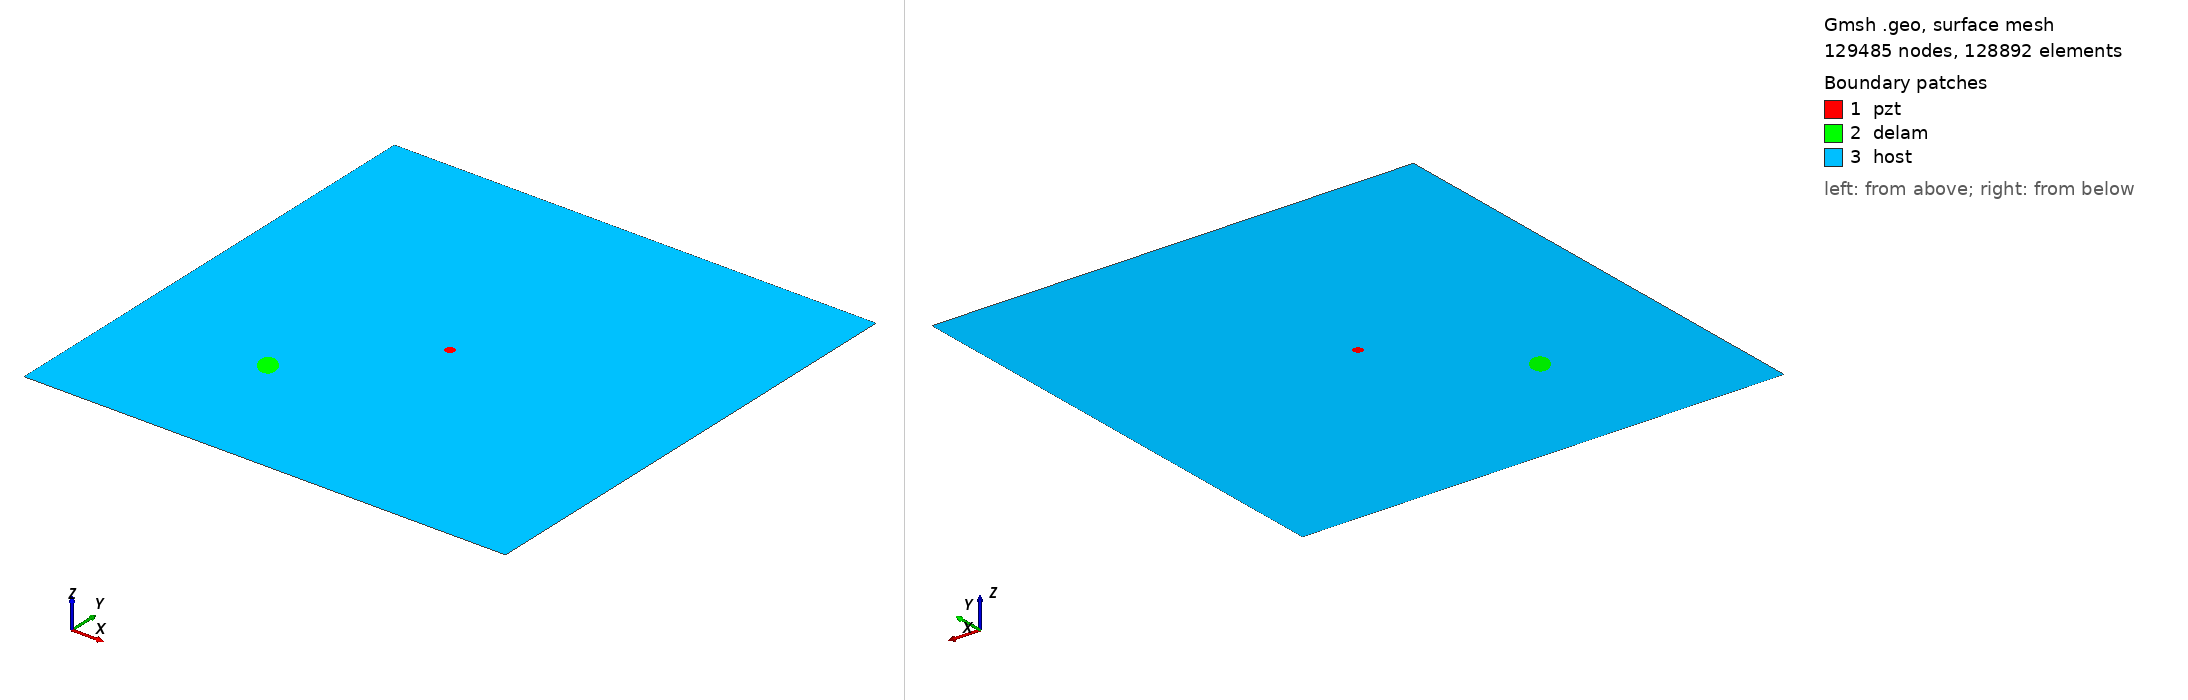

Gmsh geometry script, surface-meshed: 129485 nodes, 128892 surface elements. Boundary patches (legend numbers): 1 pzt, 2 delam, 3 host. Left view from above one corner, right view from below the opposite corner. Legend entries are the model's physical surfaces. The drawing asked Gmsh for element sizes between 1% and 20% of the model's largest extent; the script's own settings can give other sizes.

=== m2_rand_single_delam_262.geo (drawn) ===
SetFactory("OpenCASCADE");
L=0.500000; 
W=0.500000; 
a=0.014304; 
b=0.009048; 
x=0.147231; 
y=0.137919; 
alpha=0.700850 *Pi; 
r=0.005000; 
xpzt=0.250000; 
ypzt=0.250000; 
//+
Point(1) = {0, 0, 0, 1.0};
//+
Point(2) = {L, 0, 0, 1.0};
//+
Point(3) = {L, W, 0, 1.0};
//+
Point(4) = {0, W, 0, 1.0};
//+
Line(1) = {1, 2};
//+
Line(2) = {2, 3};
//+
Line(3) = {3, 4};
//+
Line(4) = {4, 1};
//+
Circle(5) = {xpzt, ypzt, -0, r, 0, 2*Pi};
//+
Ellipse(6) = {x, y, -0, a, b, 0, 2*Pi};
//+
Rotate {{0, 0, 1}, {x, y, 0}, alpha} {
  Curve{6}; 
}
//+
Curve Loop(1) = {4, 1, 2, 3};
//+
Curve Loop(2) = {6};
//+
Curve Loop(3) = {5};
//+
Curve Loop(4) = {6};
//+
Curve Loop(5) = {5};
//+
Plane Surface(1) = {5};
//+
Plane Surface(2) = {4};
//+
Plane Surface(3) = {1, 2, 3};
//+
Point(9) = {xpzt, ypzt, 0, 1.0};
//+
Point{9} In Surface {1};// mesh node at centre of pzt
//+
Physical Surface("pzt") = {1};
//+
Physical Surface("delam") = {2};
//+
Physical Surface("host") = {3};

Mesh.Algorithm = 6; // Frontal
Mesh.CharacteristicLengthFactor = 0.034000;
Mesh.CharacteristicLengthMin = 0.001000;
Mesh.CharacteristicLengthMax = 0.200000;
Mesh.RecombineAll = 1; // Apply recombination algorithm
Mesh.SubdivisionAlgorithm = 1; // 1: all quadrangles
Mesh.Smoothing = 1;
